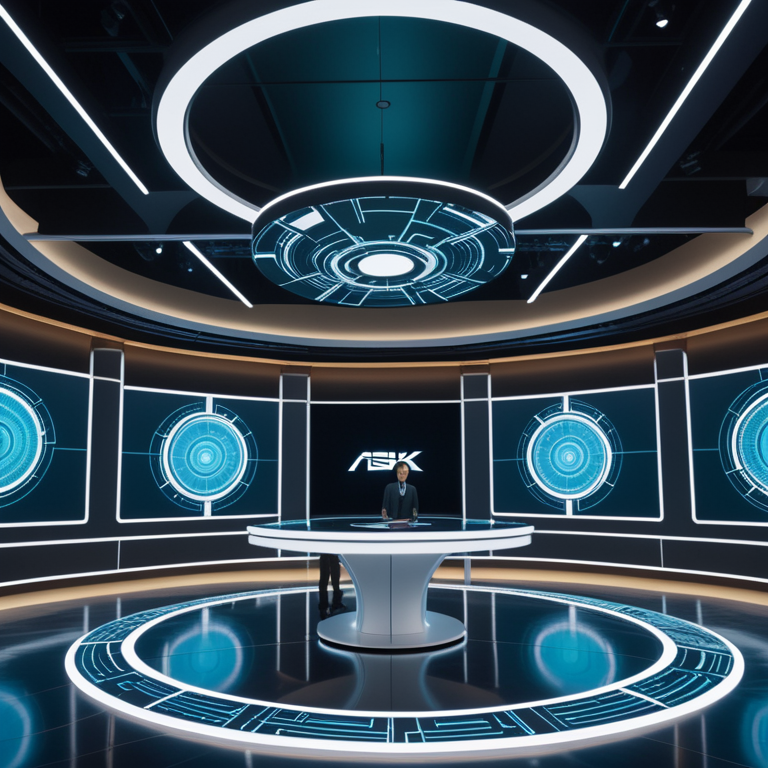
Generation parameters embedded in this image by AUTOMATIC1111 Stable Diffusion web UI or a fork of it (Forge, ...) (PNG 'parameters' text chunk):
As the main character enters, the camera tracks their steps through an expansive, modern conference room. Inside, the walls are adorned with large digital displays showing intricate designs and live project updates. The centerpiece of the room is a circular table surrounded by high-tech equipment, including holographic screens and advanced projectors. The main character's expression shows a mix of confidence and determination as they prepare to present their latest design., 8k, high quality, trending on artstation
Negative prompt: low quality, blurry, distorted, deformed, disfigured, bad anatomy, watermark, signature, out of frame, cropped
Steps: 50, Sampler: Euler a, CFG scale: 7.0, Seed: 3549827751, Size: 768x768, Model hash: 4496b36d48, Model: dreamshaperXL_v21TurboDPMSDE, Version: v1.9.4